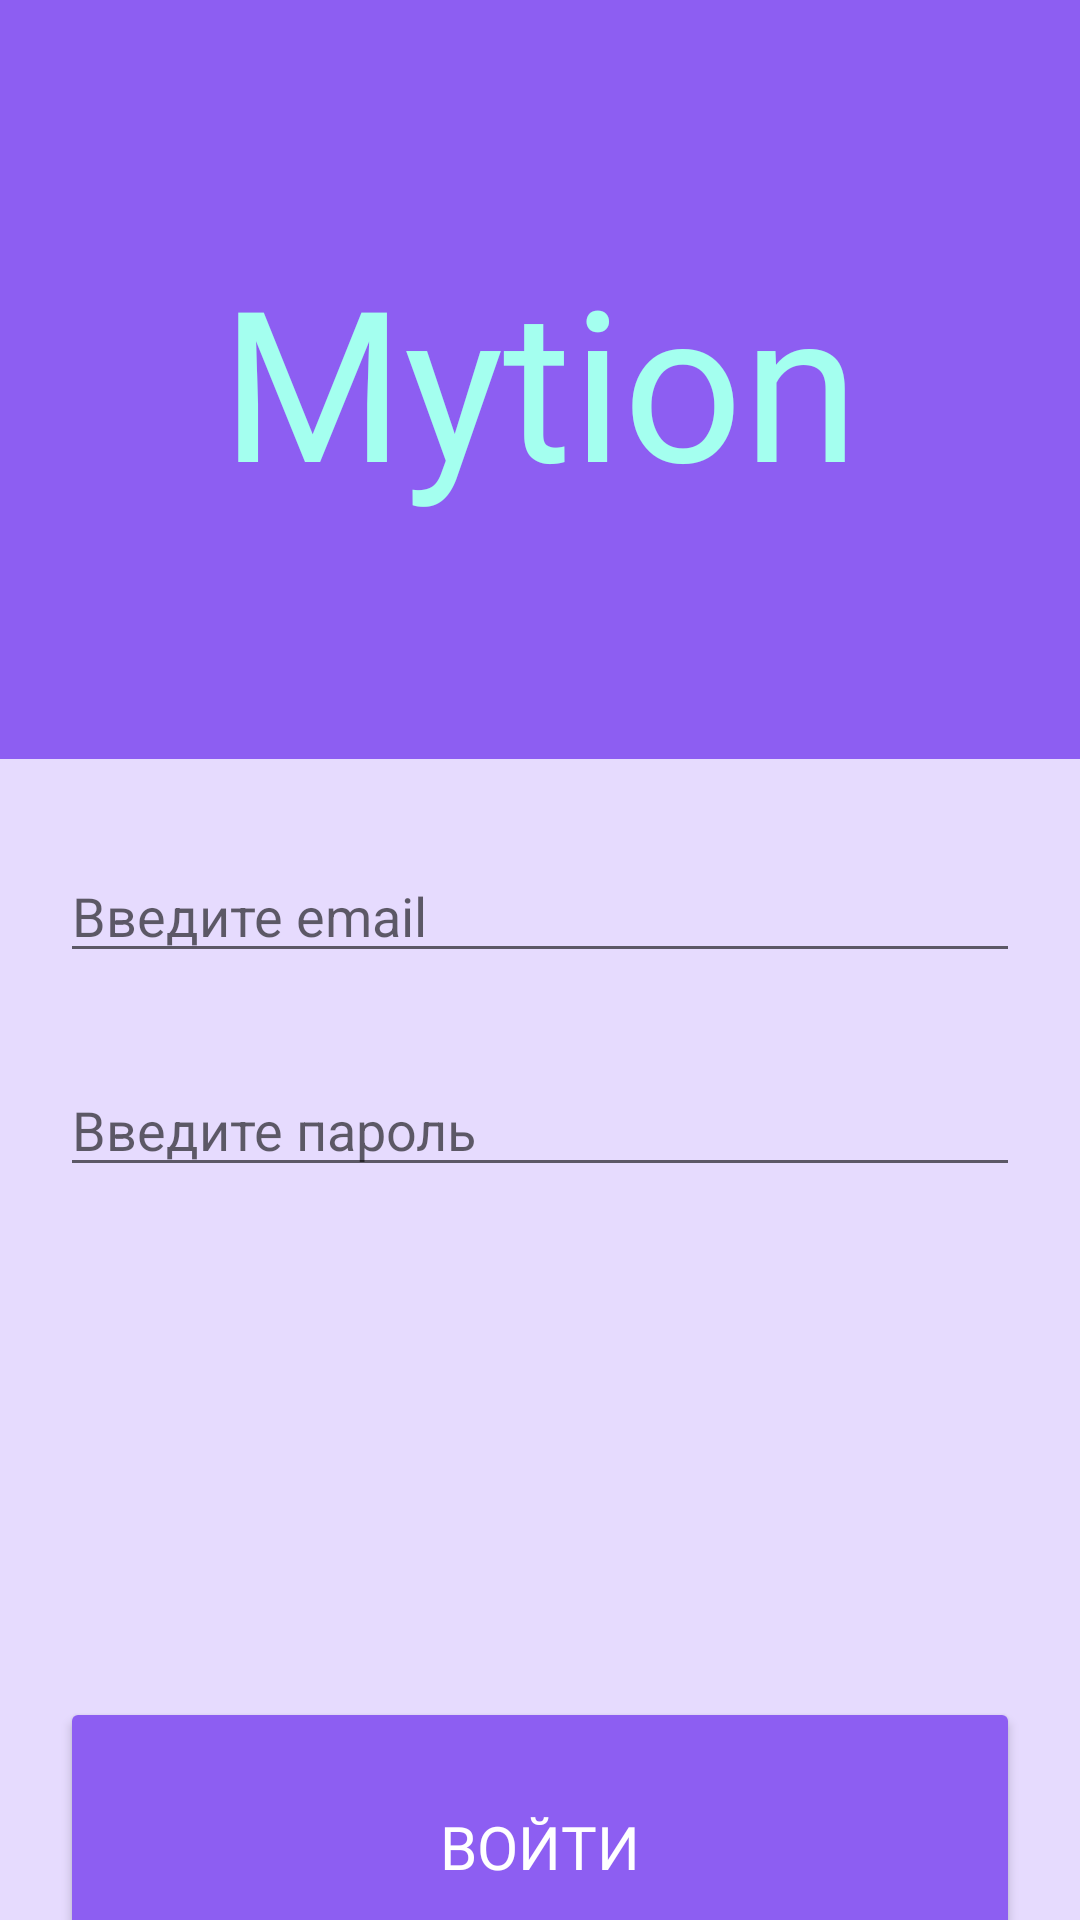

Android layout source for this screen:
<!-- AndroidManifest.xml: application theme Theme.Mytion -->
<!-- res/layout/activity_login.xml -->
<?xml version="1.0" encoding="utf-8"?>
<androidx.constraintlayout.widget.ConstraintLayout xmlns:android="http://schemas.android.com/apk/res/android"
    xmlns:app="http://schemas.android.com/apk/res-auto"
    xmlns:tools="http://schemas.android.com/tools"
    android:layout_width="match_parent"
    android:layout_height="match_parent"
    android:background="@color/main1"
    tools:context=".login">

    <LinearLayout
        android:layout_width="match_parent"
        android:layout_height="match_parent"
        android:layout_centerHorizontal="true"
        android:layout_centerVertical="true"
        android:orientation="vertical"
        tools:ignore="MissingConstraints"
        tools:layout_editor_absoluteX="0dp"
        tools:layout_editor_absoluteY="0dp">


        <TextView
            android:id="@+id/title"
            android:layout_width="match_parent"
            android:layout_height="253dp"
            android:background="@color/main2"
            android:fontFamily="@font/merienda_one"
            android:gravity="center"
            android:text="@string/app_name"

            android:textColor="@color/title"
            android:textSize="70dp" />


        <EditText
            android:id="@+id/editTextEmail"
            android:layout_width="match_parent"
            android:layout_height="wrap_content"
            android:layout_marginLeft="20dp"
            android:layout_marginTop="30dp"
            android:layout_marginRight="20dp"
            android:ems="10"
            android:hint="Введите email"
            android:inputType="textEmailAddress"
            tools:ignore="TouchTargetSizeCheck" />

        <EditText
            android:id="@+id/editTextPas"
            android:layout_width="match_parent"
            android:layout_height="wrap_content"
            android:layout_marginLeft="20dp"
            android:layout_marginTop="30dp"
            android:layout_marginRight="20dp"
            android:ems="10"
            android:hint="Введите пароль"
            android:inputType="textPassword"
            tools:ignore="TouchTargetSizeCheck" />

        <Button
            android:id="@+id/button_login"
            android:layout_width="match_parent"
            android:layout_height="100dp"
            android:layout_gravity="center"
            android:layout_marginLeft="20dp"
            android:layout_marginTop="170dp"
            android:layout_marginRight="20dp"
            android:backgroundTint="@color/main2"
            android:fontFamily="@font/roboto_medium"


            android:onClick="logIn"
            android:text="войти"
            android:textAlignment="center"
            android:textColor="@color/white"
            android:textSize="20dp" />


    </LinearLayout>
</androidx.constraintlayout.widget.ConstraintLayout>
<!-- resources referenced by this layout -->
<resources>
  <color name="main1">#E6DBFE</color>
  <color name="main2">#8D5EF2</color>
  <color name="title">#A4FFEF</color>
  <color name="white">#FFFFFFFF</color>
  <string name="app_name">Mytion</string>
  <style name="Theme.Mytion" parent="Theme.AppCompat.Light.NoActionBar">
          
          <item name="colorPrimary">@color/purple_500</item>
          <item name="colorPrimaryVariant">@color/purple_700</item>
          <item name="colorOnPrimary">@color/white</item>
          
          <item name="colorSecondary">@color/teal_200</item>
          <item name="colorSecondaryVariant">@color/teal_700</item>
          <item name="colorOnSecondary">@color/black</item>
          
          <item name="android:statusBarColor" tools:targetApi="l">?attr/colorPrimaryVariant</item>
          
      </style>
  <color name="purple_500">#FF6200EE</color>
  <color name="purple_700">#FF3700B3</color>
  <color name="teal_200">#FF03DAC5</color>
  <color name="teal_700">#FF018786</color>
  <color name="black">#FF000000</color>
</resources>
